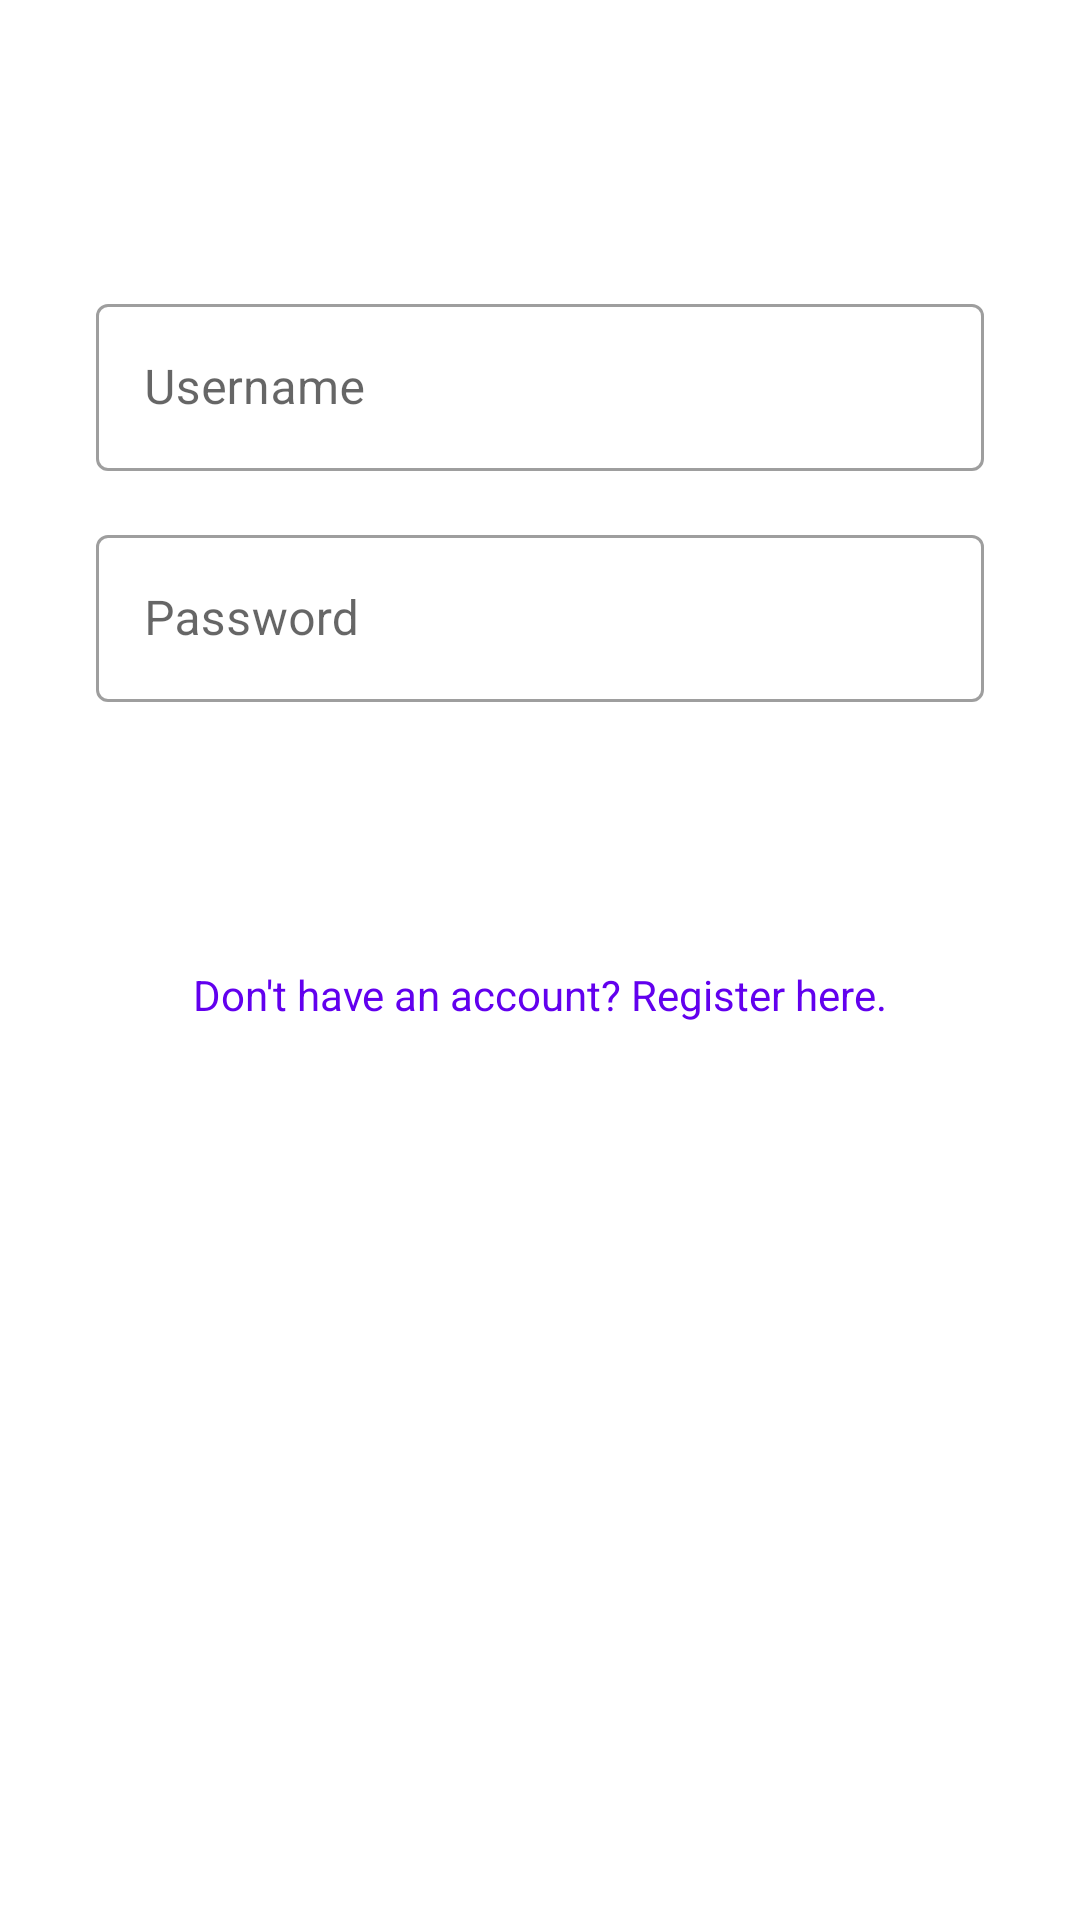

Here is an Android app screen rendered from its layout file. Give the layout XML and the strings, colors and styles it references.
<!-- AndroidManifest.xml: activity theme Theme.HLBooking.NoActionBar -->
<!-- res/layout/activity_login.xml -->
<?xml version="1.0" encoding="utf-8"?>
<androidx.constraintlayout.widget.ConstraintLayout xmlns:android="http://schemas.android.com/apk/res/android"
    xmlns:app="http://schemas.android.com/apk/res-auto"
    xmlns:tools="http://schemas.android.com/tools"
    android:layout_width="match_parent"
    android:layout_height="match_parent"
    tools:context=".view.LoginActivity">

    <com.google.android.material.textfield.TextInputLayout
        android:id="@+id/usernameLayout"
        android:layout_width="0dp"
        android:layout_height="wrap_content"
        android:layout_marginStart="32dp"
        android:layout_marginTop="96dp"
        android:layout_marginEnd="32dp"
        app:layout_constraintEnd_toEndOf="parent"
        app:layout_constraintStart_toStartOf="parent"
        app:layout_constraintTop_toTopOf="parent"
        style="@style/Widget.MaterialComponents.TextInputLayout.OutlinedBox">

        <com.google.android.material.textfield.TextInputEditText
            android:id="@+id/username"
            android:layout_width="match_parent"
            android:layout_height="wrap_content"
            android:hint="@string/username" />
    </com.google.android.material.textfield.TextInputLayout>

    <com.google.android.material.textfield.TextInputLayout
        android:id="@+id/passwordLayout"
        android:layout_width="0dp"
        android:layout_height="wrap_content"
        android:layout_marginTop="16dp"
        android:layout_marginStart="32dp"
        android:layout_marginEnd="32dp"
        app:layout_constraintTop_toBottomOf="@+id/usernameLayout"
        app:layout_constraintStart_toStartOf="parent"
        app:layout_constraintEnd_toEndOf="parent"
        style="@style/Widget.MaterialComponents.TextInputLayout.OutlinedBox">

        <com.google.android.material.textfield.TextInputEditText
            android:id="@+id/password"
            android:layout_width="match_parent"
            android:layout_height="wrap_content"
            android:inputType="textPassword"
            android:hint="@string/password" />
    </com.google.android.material.textfield.TextInputLayout>

    <Button
        android:id="@+id/loginButton"
        style="@style/Widget.MaterialComponents.Button.OutlinedButton"
        android:layout_width="0dp"
        android:layout_height="wrap_content"
        android:layout_marginStart="32dp"
        android:layout_marginTop="24dp"
        android:layout_marginEnd="32dp"
        android:backgroundTint="@color/teal_700"
        android:text="@string/login"
        android:textColor="@color/white"
        android:textSize="20sp"
        app:layout_constraintEnd_toEndOf="parent"
        app:layout_constraintStart_toStartOf="parent"
        app:layout_constraintTop_toBottomOf="@+id/passwordLayout" />

    <TextView
        android:id="@+id/registerLink"
        android:layout_width="wrap_content"
        android:layout_height="wrap_content"
        android:layout_marginTop="16dp"
        android:text="@string/register_link"
        android:textColor="@color/purple_500"
        app:layout_constraintEnd_toEndOf="parent"
        app:layout_constraintStart_toStartOf="parent"
        app:layout_constraintTop_toBottomOf="@id/loginButton" />
</androidx.constraintlayout.widget.ConstraintLayout>
<!-- resources referenced by this layout -->
<resources>
  <string name="login">Login</string>
  <string name="password">Password</string>
  <string name="register_link">Don\'t have an account? Register here.</string>
  <string name="username">Username</string>
  <style name="Theme.HLBooking.NoActionBar">
          <item name="windowActionBar">false</item>
          <item name="windowNoTitle">true</item>
      </style>
  <!-- not gathered from this repository: default colours our renderer supplied (Android Studio template values) -->
  <color name="purple_500">#FF6200EE</color>
  <color name="teal_700">#FF018786</color>
  <color name="white">#FFFFFFFF</color>
</resources>
